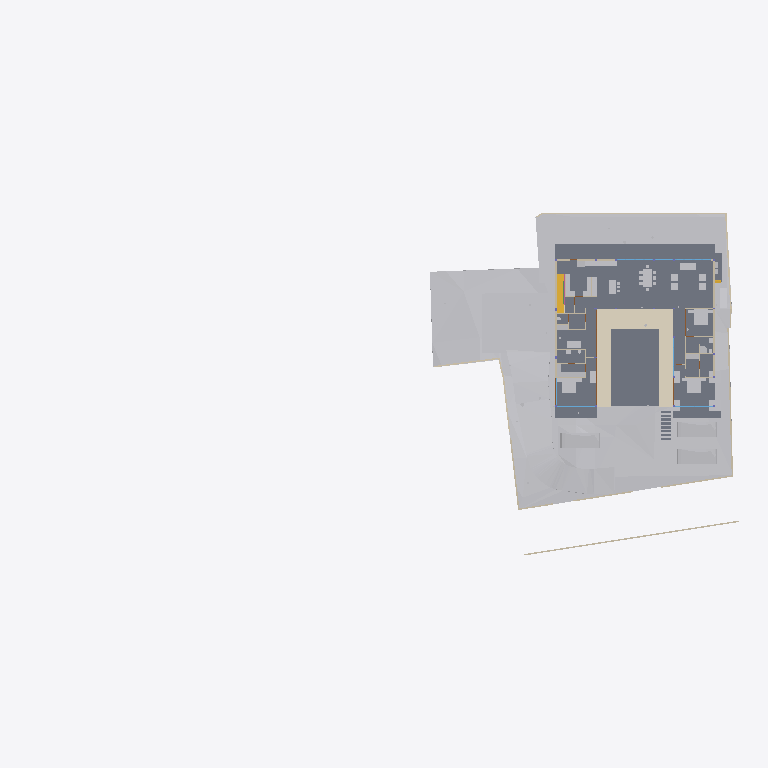
Plan cut of the same IFC building model at storey 'FF Lvl' (level 0.00 m, cut at 1.40 m), seen from above with north up, elements coloured by IFC class: 35 other elements (light grey), 20 walls (beige), 8 slabs (grey), 3 windows (light blue), 2 doors (brown), 1 covering (cream), 1 stair flight (yellow), 1 railing (pink). Cut surfaces are drawn darker.
Extent 91.7 m × 44.2 m × 18.9 m (x, y, z). Storeys (8): Footing at -3.50 m; Site at -2.70 m; GF at -2.55 m; FF Lvl at 0.00 m; FF at 0.45 m; FF Lintel at 3.15 m; schedule at 3.50 m; SF at 3.65 m. Elements (516): 136 IfcBeam, 77 IfcWall, 46 IfcSlab, 44 IfcColumn, 32 IfcDoor, 31 IfcWindow, 30 IfcFurniture, 25 IfcEarthworksCut, 21 IfcGeographicElement, 17 IfcFooting, 14 IfcSanitaryTerminal, 12 IfcCovering.

HEADER;
FILE_DESCRIPTION(('ViewDefinition [CoordinationView]'),'2;1');
FILE_NAME('Manilal.ifc','2025-07-17T07:30:17+05:30',(),(),'IfcOpenShell 0.8.3-alpha250612','Bonsai 0.8.3-alpha250612-94452b4','');
FILE_SCHEMA(('IFC4X3'));
ENDSEC;
DATA;
#1480=IFCPROJECT('2TuuvCHJz54PsFPcraEbH$',$,'My Project',$,$,$,$,(#3,#128),#1481);
#3305=IFCSITE('0lpfVeOW52QfroqLYyHNY2',$,'My Site',$,$,#26,$,$,$,$,$,$,$,$);
#3313=IFCBUILDING('0MzaWOaS178x5FMqOflU3C',$,'My Building',$,$,#25,$,$,$,$,$,$);
#2081=IFCBUILDINGSTOREY('09kFoqoxrCvB1_fcEsMZsQ',$,'FF',$,$,#217,$,$,$,$);
#2986=IFCBUILDINGSTOREY('0zoFHJ9PnFW80M$mIVDQW3',$,'GF',$,$,#14477,$,$,$,$);
#17145=IFCBUILDINGSTOREY('0MckaoTknA3edZMUNhTyAK',$,'SF',$,$,#17254,$,$,$,$);
#20035=IFCBUILDINGSTOREY('3LpnsPikv4mRTBpfC3WQtx',$,'FF Lvl',$,$,#20051,$,$,$,$);
#23582=IFCBUILDINGSTOREY('0DtUgpQ1b6nBmkLmvc_ehu',$,'FF Lintel',$,$,#23767,$,$,$,$);
#459032=IFCBUILDINGSTOREY('2nxT8wHGnDX9t8LjuK$yoz',$,'Footing',$,$,#459177,$,$,$,$);
#482732=IFCBUILDINGSTOREY('0qJiDzySr4lhgisX7t8beM',$,'Site',$,$,#482753,$,$,$,$);
#485569=IFCBUILDINGSTOREY('33UZQ2TSvAg8IY4x5QCp2i',$,'schedule',$,$,#490135,$,$,$,$);
#457595=IFCGEOGRAPHICELEMENT('1mqx3WFMb0_xZzgY5_pKpf',$,'Site',$,$,$,#458342,$,.TERRAIN.);
#2047=IFCSLAB('0o4IYvr$r5a9xXip1qf77x',$,'Slab',$,$,#57250,#2052,$,$);
#460540=IFCEARTHWORKSCUT('3NfQzW2p90kemh8IGcUxhf',$,'roader',$,$,#461135,#461124,$,.PAVEMENTMILLING.);
#444096=IFCCOVERING('0_sfUdWJL30geCimsSdPtS',$,'Covering',$,$,#444126,#444111,$,$);
#19980=IFCSLAB('0gBflP6QrCERrajZS4Jcb5',$,'Slab',$,$,#244961,#19995,$,$);
#446049=IFCVEHICLE('1yICD2o296ROLrpKuhe72z',$,'Vehicle',$,$,#461269,#446062,$,$);
#446077=IFCVEHICLE('2$JJjIzDr6fuhTHFNPOXyx',$,'Vehicle',$,$,#461274,#446090,$,$);
#446110=IFCVEHICLE('375bP1QIr5xwaw0xewwnFn',$,'Vehicle',$,$,#461279,#446123,$,$);
#363504=IFCSLAB('0r6Ht4Hfz9hfKU4rzPm32Z',$,'Slab',$,$,#363537,#363513,$,$);
#363538=IFCSLAB('0rfp_Ohov2qeqT3_TxdHEi',$,'Slab',$,$,#363567,#363547,$,$);
#441052=IFCWALL('1WNacC15X0Xf0V_b60Qnrw',$,'Wall',$,$,#441102,#441063,$,$);
#7058=IFCFURNITURE('29pE85kkP97uASnGdXI9bH',$,'Furniture',$,$,#454629,#7090,$,$);
#51049=IFCSTAIRFLIGHT('0QDG9AXQX0PgjOZTZBSSJQ',$,'StairFlight',$,$,#330515,#51062,$,12,11,0.183333337306976,0.150000005960464,.STRAIGHT.);
#11846=IFCFURNITURE('39rrc9a3PCpOjz$eiTdf$W',$,'Furniture',$,$,#447512,#11878,$,$);
#11957=IFCFURNITURE('2J33rbez11iRfVrYceM8DY',$,'Furniture',$,$,#305743,#11970,$,$);
#12030=IFCFURNITURE('3B8s7E7fjDlO_NqnYQjYof',$,'Furniture',$,$,#33408,#12043,$,$);
#229124=IFCWALL('3MfSYaOiTA4AjSKpPvRhyi',$,'Wall',$,$,#395482,#229135,$,$);
#449171=IFCFURNITURE('1rzBAdF2XDYQCO3KH26Ul$',$,'Furniture',$,$,#449207,#449182,$,$);
#362573=IFCSLAB('1kNiYiJ25CpB2FM_apFwUL',$,'Slab',$,$,#363002,#362594,$,$);
#395961=IFCWALL('2oTy5UOG136OtM3IP_qiPs',$,'Wall',$,$,#396036,#395972,$,$);
#469709=IFCEARTHWORKSCUT('24tjs_WczFGx2s92wm5ufQ',$,'Cut',$,$,#470177,#469722,$,.BASE_EXCAVATION.);
#244456=IFCFURNISHINGELEMENT('1V34mhiDv5wggbUM6jRsQC',$,'FurnishingElement',$,$,#481815,#244484,$);
#469762=IFCEARTHWORKSCUT('2c4gnIr3v1nAQHoHaKZ1p7',$,'Cut',$,$,#470192,#469775,$,.BASE_EXCAVATION.);
#7098=IFCFURNITURE('3MXk8gWif1ohE$RfY6DOqq',$,'Furniture',$,$,#445182,#7130,$,$);
#26337=IFCWALL('0dMaumaK11Re$pxoZyVSQ9',$,'Wall',$,$,#27501,#26348,$,$);
#26770=IFCWALL('27WVA19Qv4efvQm6cWiqsn',$,'Wall',$,$,#452668,#26781,$,$);
#229971=IFCWALL('2oOsi6buvCeB4sZT1ijFA2',$,'Wall',$,$,#230065,#229982,$,$);
#230171=IFCWALL('1HPS5ge59FQA3Ucv4$dmpm',$,'Wall',$,$,#230227,#230182,$,$);
#19509=IFCFURNISHINGELEMENT('1wEKKIVzjDLeDjVjJGXiki',$,'FurnishingElement',$,$,#446142,#19541,$);
#35319=IFCWALL('2ecVpX7frBE9HnXe73i5Ta',$,'Wall',$,$,#243891,#35339,$,$);
#36042=IFCWALL('2FDZc$1Z57bgSDQnhsHhc1',$,'Wall',$,$,#481726,#36062,$,$);
#27353=IFCWALL('2Y2Bm57Cb8Exxz7st0aRUc',$,'Wall',$,$,#214921,#27364,$,$);
#37612=IFCWALL('2oouJeu9XF0PkUjeEvxQOm',$,'Wall',$,$,#461778,#37632,$,$);
#44057=IFCWALL('1nWrLatmX5UucIWFwHwqn7',$,'Wall',$,$,#492851,#44077,$,$);
#445890=IFCWALL('2QiW7TnGvAygi5PkoeW31n',$,'Wall',$,$,#461527,#445901,$,$);
#469680=IFCEARTHWORKSCUT('3DH8AXGtr84A1S6fSLl6R5',$,'Cut',$,$,#470202,#469693,$,.BASE_EXCAVATION.);
#449470=IFCFURNITURE('297XdECV95zgrEUMPgoxvq',$,'Furniture',$,$,#449514,#449481,$,$);
#27060=IFCWALL('10l$0x7lzBbBMMGF1qxI0s',$,'Wall',$,$,#27511,#27071,$,$);
#469796=IFCEARTHWORKSCUT('1xOkX0EnbDXe45unux$M5M',$,'Cut',$,$,#470182,#469809,$,.BASE_EXCAVATION.);
#469738=IFCEARTHWORKSCUT('2CFy$zORXCoR3tq$xUvFLs',$,'Cut',$,$,#470187,#469751,$,.BASE_EXCAVATION.);
#449257=IFCFURNITURE('2WOkgMLY9DaQ5N36UmDPHK',$,'Furniture',$,$,#481340,#449268,$,$);
#266876=IFCFURNISHINGELEMENT('1EaqRQINj92O5_luxyduwz',$,'FurnishingElement',$,$,#447497,#266904,$);
#130539=IFCWALL('1N0zesiAv8s9$ZcdzUGklQ',$,'Wall',$,$,#482011,#130559,$,$);
#449115=IFCFURNITURE('0r1oMxLo96H9rva9YbPCGB',$,'Furniture',$,$,#463769,#449126,$,$);
#267570=IFCFURNISHINGELEMENT('0xsfNp7ez56h_anoL1l3n4',$,'FurnishingElement',$,$,#267655,#267598,$);
#244541=IFCFURNISHINGELEMENT('2JwwUQmCv2Ae2QjMfamPsc',$,'FurnishingElement',$,$,#265956,#244569,$);
#7138=IFCFURNITURE('07u5w712j3mw4b0aBksq9x',$,'Furniture',$,$,#445192,#7170,$,$);
#7183=IFCFURNITURE('0I7Hp4EB58Eh801L1SZ2MY',$,'Furniture',$,$,#445197,#7196,$,$);
#7204=IFCFURNITURE('0w5hTHOp59R8PIefbPbOxu',$,'Furniture',$,$,#445187,#7217,$,$);
#7230=IFCFURNITURE('257RdHH05EBOcTJGwoEUlD',$,'Furniture',$,$,#445202,#7243,$,$);
#97245=IFCFURNITURE('12HNCs16rDfwTzmyXQzSEm',$,'Furniture',$,$,#97445,#97258,$,$);
#97271=IFCFURNITURE('264iryIv5DPeHKPV4n8Efc',$,'Furniture',$,$,#97450,#97284,$,$);
#25887=IFCWALL('3DOK2PUDn3QwM2HLeZR6QD',$,'Wall',$,$,#452788,#25894,$,$);
#46178=IFCELECTRICAPPLIANCE('1eEaYeX5DEbxuBNwn_MOC2',$,'ElectricAppliance','655L LG Double Door',$,#480406,#46210,$,$);
#489850=IFCDOOR('1NFGCr_iH8ORcWSZ6ATjF8',$,'Door',$,$,#490145,#489863,$,$,$,$,$,$);
#490240=IFCDOOR('3Bb4lmfZTByhDBu9MHZ$me',$,'Door',$,$,#490272,#490253,$,$,$,$,$,$);
#312328=IFCSANITARYTERMINAL('2ApYGb9E92GxsnAmMhtfWI',$,'SanitaryTerminal',$,$,#447542,#312360,$,$);
#1526=IFCWALL('1CCeDmF7D6CgViS7R2QfSU',$,'Wall',$,$,#492043,#1527,$,$);
#489533=IFCWINDOW('2LZJ1AvFfBbghYgOnSiaBb',$,'Window',$,$,#490140,#489547,'02',$,$,$,$,$);
#491845=IFCWINDOW('1Ja0SgVRT89Q28FgkOUl1$',$,'Window',$,$,#492048,#491858,$,$,$,$,$,$);
#491873=IFCWINDOW('3e$JQaRRzFH9WozykfD$tZ',$,'Window',$,$,#492053,#491887,'02',$,$,$,$,$);
#1342=IFCWALL('1zYAwAgZ94A9q2Xf$lP7Cn',$,'Wall',$,$,#492162,#1343,$,$);
#52721=IFCWALL('3HoUgi9751ffyJn8Tt97uA',$,'Wall',$,$,#477860,#52741,$,$);
#46383=IFCELECTRICAPPLIANCE('2_D_HDgNP7hhO3sllSgE08',$,'ElectricAppliance.001',$,$,#482191,#46415,$,$);
#449426=IFCFURNITURE('2ZM40$ZAb70PRrzHW9LpJ8',$,'Furniture',$,$,#449552,#449437,$,$);
#172760=IFCWALL('2sYuhccprBsBolIfSKHX1A',$,'Wall',$,$,#491592,#172780,$,$);
#54166=IFCRAILING('2bWAJUXWD90xWav81RGVy$',$,'Railing',$,'FRAMELESS_PANEL',#55516,#54172,$,.USERDEFINED.);
#233324=IFCSLAB('2BlEnr04f3vANw00E8t1T3',$,'Slab',$,$,#396343,#233349,$,$);
#233390=IFCSLAB('2f2jkuEQ95deHHcp0LeZsL',$,'Slab',$,$,#396353,#233415,$,$);
#233357=IFCSLAB('06iRZLKKfCP8faLo55KHRz',$,'Slab',$,$,#396348,#233382,$,$);
#449334=IFCFURNITURE('2xTMk_x9f9Fg$66m5Mz6NH',$,'Furniture',$,$,#449385,#449345,$,$);
ENDSEC;
